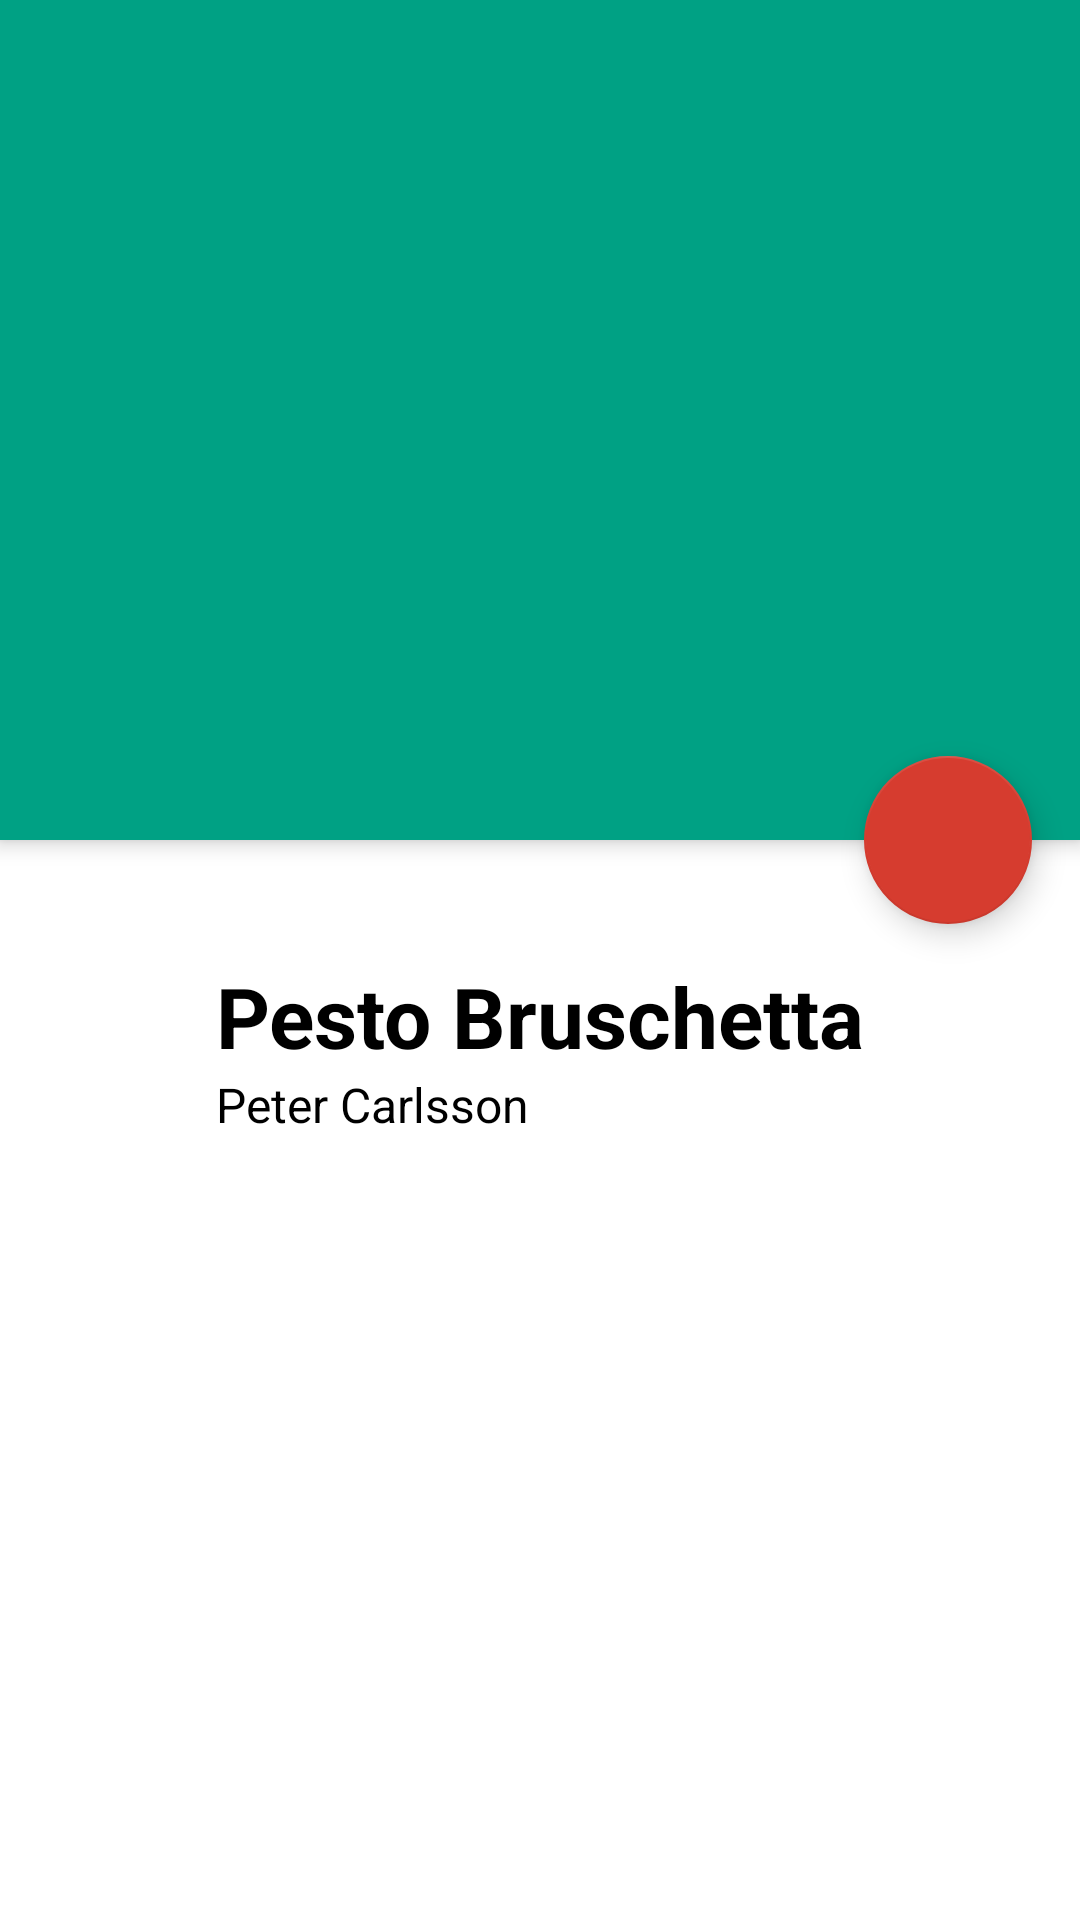

This screen was rendered from an Android layout file. Write that file and the resources it references.
<!-- AndroidManifest.xml: activity theme PestoTheme2 -->
<!-- res/layout/activity_food_details.xml -->
<?xml version="1.0" encoding="utf-8"?>
<android.support.design.widget.CoordinatorLayout xmlns:android="http://schemas.android.com/apk/res/android"
    xmlns:app="http://schemas.android.com/apk/res-auto"
    xmlns:tools="http://schemas.android.com/tools"
    android:layout_width="match_parent"
    android:layout_height="match_parent"
    android:id="@+id/rootView"
    android:background="@android:color/white"
    android:fitsSystemWindows="true">

    <android.support.design.widget.AppBarLayout
        android:id="@+id/appBar"
        android:layout_width="match_parent"
        android:layout_height="280dp"
        android:fitsSystemWindows="true"
        android:theme="@style/ThemeOverlay.AppCompat.Dark.ActionBar">

        <android.support.design.widget.CollapsingToolbarLayout
            android:id="@+id/collapsingToolBar"
            android:layout_width="match_parent"
            android:layout_height="wrap_content"
            android:fitsSystemWindows="true"
            app:contentScrim="@color/pestoPrimary"
            app:layout_scrollFlags="scroll|exitUntilCollapsed"
            app:statusBarScrim="@color/pestoPrimaryDark">

            <ImageView
                android:id="@+id/ivHeaderImage"
                android:layout_width="match_parent"
                android:layout_height="match_parent"
                android:scaleType="centerCrop"
                android:fitsSystemWindows="true"
                app:layout_collapseMode="parallax" />

            <android.support.v7.widget.Toolbar
                android:id="@+id/toolbar"
                android:layout_width="match_parent"
                android:layout_height="?attr/actionBarSize"
                app:layout_collapseMode="pin"
                app:popupTheme="@style/ThemeOverlay.AppCompat.Dark" />

        </android.support.design.widget.CollapsingToolbarLayout>

    </android.support.design.widget.AppBarLayout>

    <android.support.v4.widget.NestedScrollView
        android:layout_width="match_parent"
        android:layout_height="match_parent"
        app:layout_behavior="@string/appbar_scrolling_view_behavior">

        <android.support.constraint.ConstraintLayout
            android:layout_width="match_parent"
            android:layout_height="match_parent">

            <ImageView
                android:id="@+id/ivFoodTypeIcon"
                android:layout_width="40dp"
                android:layout_height="40dp"
                android:layout_marginStart="16dp"
                android:layout_marginTop="8dp"
                android:src="@drawable/item_icon1"
                app:layout_constraintStart_toStartOf="parent"
                app:layout_constraintTop_toTopOf="@+id/tvFoodName" />

            <TextView
                android:id="@+id/tvFoodName"
                android:layout_width="0dp"
                android:layout_height="wrap_content"
                android:layout_marginEnd="16dp"
                android:layout_marginStart="16dp"
                android:layout_marginTop="8dp"
                android:text="Pesto Bruschetta"
                android:textColor="@android:color/black"
                android:textSize="28sp"
                android:textStyle="bold"
                app:layout_constraintEnd_toEndOf="parent"
                app:layout_constraintStart_toStartOf="@+id/guideline2"
                app:layout_constraintTop_toTopOf="@+id/guideline_verticle" />

            <TextView
                android:id="@+id/tvFoodChef"
                android:layout_width="0dp"
                android:layout_height="19dp"
                android:layout_marginEnd="16dp"
                android:layout_marginStart="16dp"
                android:text="Peter Carlsson"
                android:textColor="@android:color/black"
                android:textSize="16sp"
                app:layout_constraintEnd_toEndOf="parent"
                app:layout_constraintStart_toStartOf="@+id/guideline2"
                app:layout_constraintTop_toBottomOf="@+id/tvFoodName" />

            <TextView
                android:id="@+id/tvFoodDesc"
                android:layout_width="0dp"
                android:layout_height="wrap_content"
                android:layout_marginEnd="32dp"
                android:layout_marginStart="16dp"
                android:layout_marginTop="32dp"
                android:maxLines="5"
                android:textColor="@android:color/black"
                android:textSize="15sp"
                app:layout_constraintEnd_toEndOf="parent"
                app:layout_constraintStart_toStartOf="@+id/guideline2"
                app:layout_constraintTop_toBottomOf="@id/tvFoodChef"
                tools:text="@tools:sample/lorem/random" />

            <android.support.constraint.Guideline
                android:id="@+id/guideline_verticle"
                android:layout_width="wrap_content"
                android:layout_height="wrap_content"
                android:orientation="horizontal"
                app:layout_constraintGuide_begin="32dp" />

            <android.support.v7.widget.RecyclerView
                android:id="@+id/rvIngredientList"
                android:layout_width="match_parent"
                android:layout_height="wrap_content"
                android:layout_marginTop="16dp"
                app:layout_constraintEnd_toEndOf="parent"
                app:layout_constraintStart_toStartOf="@+id/guideline2"
                app:layout_constraintTop_toBottomOf="@id/tvFoodDesc"
                tools:listitem="@layout/single_row_ingredient_list" />

            <android.support.constraint.Guideline
                android:id="@+id/guideline2"
                android:layout_width="wrap_content"
                android:layout_height="wrap_content"
                android:orientation="vertical"
                app:layout_constraintGuide_begin="56dp" />

        </android.support.constraint.ConstraintLayout>

    </android.support.v4.widget.NestedScrollView>

    <android.support.design.widget.FloatingActionButton
        android:id="@+id/fabFavorite"
        android:layout_width="wrap_content"
        android:layout_height="wrap_content"
        android:layout_margin="16dp"
        android:onClick="toggleFavorite"
        android:src="@drawable/ic_favorite_border_white_24dp"
        app:fabSize="normal"
        app:layout_anchor="@id/appBar"
        app:layout_anchorGravity="bottom|end" />

</android.support.design.widget.CoordinatorLayout>
<!-- res/layout/single_row_ingredient_list.xml (included above) -->
<?xml version="1.0" encoding="utf-8"?>
<android.support.constraint.ConstraintLayout xmlns:android="http://schemas.android.com/apk/res/android"
    xmlns:tools="http://schemas.android.com/tools"
    android:layout_width="match_parent"
    android:layout_height="wrap_content"
    xmlns:app="http://schemas.android.com/apk/res-auto">

    <ImageView
        android:id="@+id/ivBullet"
        android:layout_width="8dp"
        android:layout_height="8dp"
        android:layout_marginStart="32dp"
        android:background="@drawable/circle"
        app:layout_constraintStart_toStartOf="parent"
        app:layout_constraintTop_toTopOf="parent"
        android:layout_marginTop="16dp"
        android:layout_marginBottom="16dp"
        app:layout_constraintBottom_toBottomOf="parent" />

    <TextView
        android:id="@+id/tvIngredientName"
        android:layout_width="0dp"
        android:layout_height="wrap_content"
        android:text="Mozzarella cheese"
        android:layout_marginStart="32dp"
        app:layout_constraintTop_toTopOf="parent"
        app:layout_constraintBottom_toBottomOf="parent"
        app:layout_constraintEnd_toEndOf="parent"
        app:layout_constraintStart_toEndOf="@id/ivBullet"
        android:textColor="@android:color/black"/>

</android.support.constraint.ConstraintLayout>
<!-- resources referenced by this layout -->
<resources>
  <color name="pestoPrimary">#00a184</color>
  <color name="pestoPrimaryDark">#007e64</color>
  <!-- drawable circle (drawable) -->
  <?xml version="1.0" encoding="utf-8"?>
  <shape android:shape="rectangle"
      xmlns:android="http://schemas.android.com/apk/res/android">
  
      <size
          android:width="40dp"
          android:height="40dp"/>
      <solid
          android:color="@color/pestoPrimary"/>
      <corners
          android:radius="150dp"/>
  
  </shape>
  <style name="PestoTheme2" parent="Theme.AppCompat.Light.NoActionBar">
          <item name="colorPrimary">@color/pestoPrimary</item>
          <item name="colorPrimaryDark">@color/pestoPrimaryDark</item>
          <item name="colorAccent">@color/pestoAccent</item>
          <item name="android:statusBarColor">@android:color/transparent</item>
          <item name="android:windowContentTransitions" tools:targetApi="lollipop">true</item>
      </style>
  <color name="pestoAccent">#d63c2f</color>
</resources>
